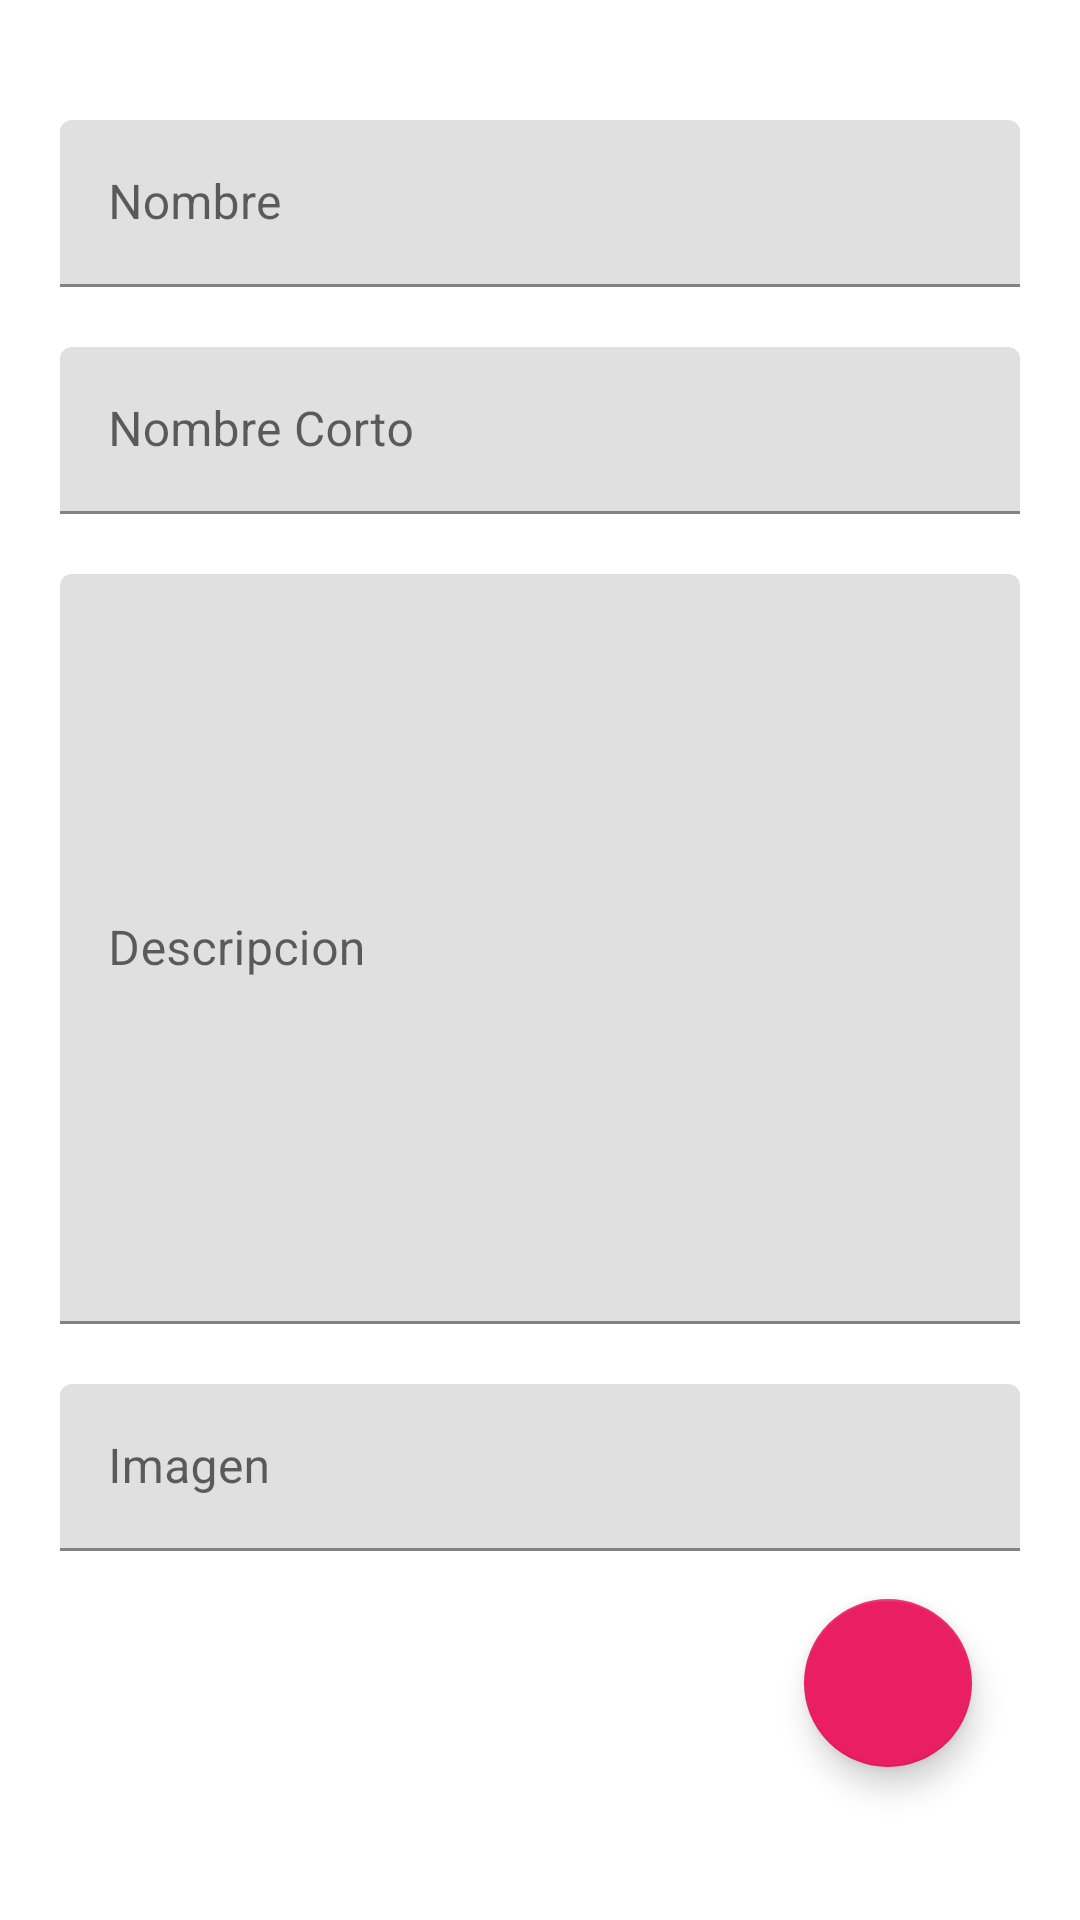

Reconstruct the res/layout file that produces this screen, plus the resources it refers to.
<!-- AndroidManifest.xml: application theme Theme.Inventory -->
<!-- res/layout/fragment_dependency_manage.xml -->
<?xml version="1.0" encoding="utf-8"?>
<LinearLayout xmlns:android="http://schemas.android.com/apk/res/android"
    xmlns:app="http://schemas.android.com/apk/res-auto"
    xmlns:tools="http://schemas.android.com/tools"
    android:id="@+id/frameLayout2"
    android:layout_width="match_parent"
    android:layout_height="match_parent"
    android:orientation="vertical"
    android:padding="20dp"
    tools:context=".ui.dependency.manage.DependencyManage">

    <com.google.android.material.textfield.TextInputLayout
        android:id="@+id/til_dependency_name"
        android:layout_width="match_parent"
        android:layout_height="wrap_content"
        android:layout_marginTop="20dp">

        <com.google.android.material.textfield.TextInputEditText
            android:layout_width="match_parent"
            android:layout_height="wrap_content"
            android:hint="Nombre"
            android:id="@+id/tie_dependency_name"/>
    </com.google.android.material.textfield.TextInputLayout>

    <com.google.android.material.textfield.TextInputLayout
        android:id="@+id/til_dependency_shortName"
        android:layout_width="match_parent"
        android:layout_height="wrap_content"
        android:layout_marginTop="20dp">


        <com.google.android.material.textfield.TextInputEditText
            android:layout_width="match_parent"
            android:layout_height="wrap_content"
            android:id="@+id/tie_dependency_shortName"
            android:hint="Nombre Corto" />
    </com.google.android.material.textfield.TextInputLayout>

    <com.google.android.material.textfield.TextInputLayout
        android:id="@+id/til_dependency_description"
        android:layout_width="match_parent"
        android:layout_height="250dp"
        android:layout_marginTop="20dp">

        <com.google.android.material.textfield.TextInputEditText
            android:id="@+id/tie_dependency_description"
            android:layout_width="match_parent"
            android:layout_height="250dp"
            android:hint="Descripcion"
            />
    </com.google.android.material.textfield.TextInputLayout>

    <com.google.android.material.textfield.TextInputLayout
        android:id="@+id/til_dependency_image"
        android:layout_width="match_parent"
        android:layout_height="wrap_content"
        android:layout_marginTop="20dp">


        <com.google.android.material.textfield.TextInputEditText
            android:id="@+id/tie_dependency_image"
            android:layout_width="match_parent"
            android:layout_height="wrap_content"
            android:hint="Imagen" />
    </com.google.android.material.textfield.TextInputLayout>

    <com.google.android.material.floatingactionbutton.FloatingActionButton
        android:id="@+id/fab"
        android:layout_width="wrap_content"
        android:layout_height="wrap_content"
        android:clickable="true"
        android:layout_margin="@dimen/fab_margin"
        android:layout_gravity="bottom|end"
        android:elevation="@dimen/fab_elevation"
        android:src="@drawable/ic_baseline_edit_24" />

</LinearLayout>
<!-- resources referenced by this layout -->
<resources>
  <dimen name="fab_elevation">6dp</dimen>
  <dimen name="fab_margin">16dp</dimen>
  <style name="Theme.Inventory" parent="Theme.MaterialComponents.DayNight.DarkActionBar">
          
          <item name="colorPrimary">@color/colorPrimary</item>
          <item name="colorPrimaryVariant">@color/colorPrimaryVariant</item>
          <item name="colorOnPrimary">@color/white</item>
          
          <item name="colorSecondary">@color/colorSecondary</item>
          <item name="colorSecondaryVariant">@color/colorSecondaryVariant</item>
          <item name="colorOnSecondary">@color/black</item>
          
          <item name="android:statusBarColor" tools:targetApi="l">?attr/colorPrimaryVariant</item>
          
      </style>
  <color name="colorPrimary">#FF02AAA9</color>
  <color name="colorPrimaryVariant">#FF015554</color>
  <color name="white">#FFFFFFFF</color>
  <color name="colorSecondary">#FFE91E63</color>
  <color name="colorSecondaryVariant">#A81648</color>
  <color name="black">#FF000000</color>
</resources>
